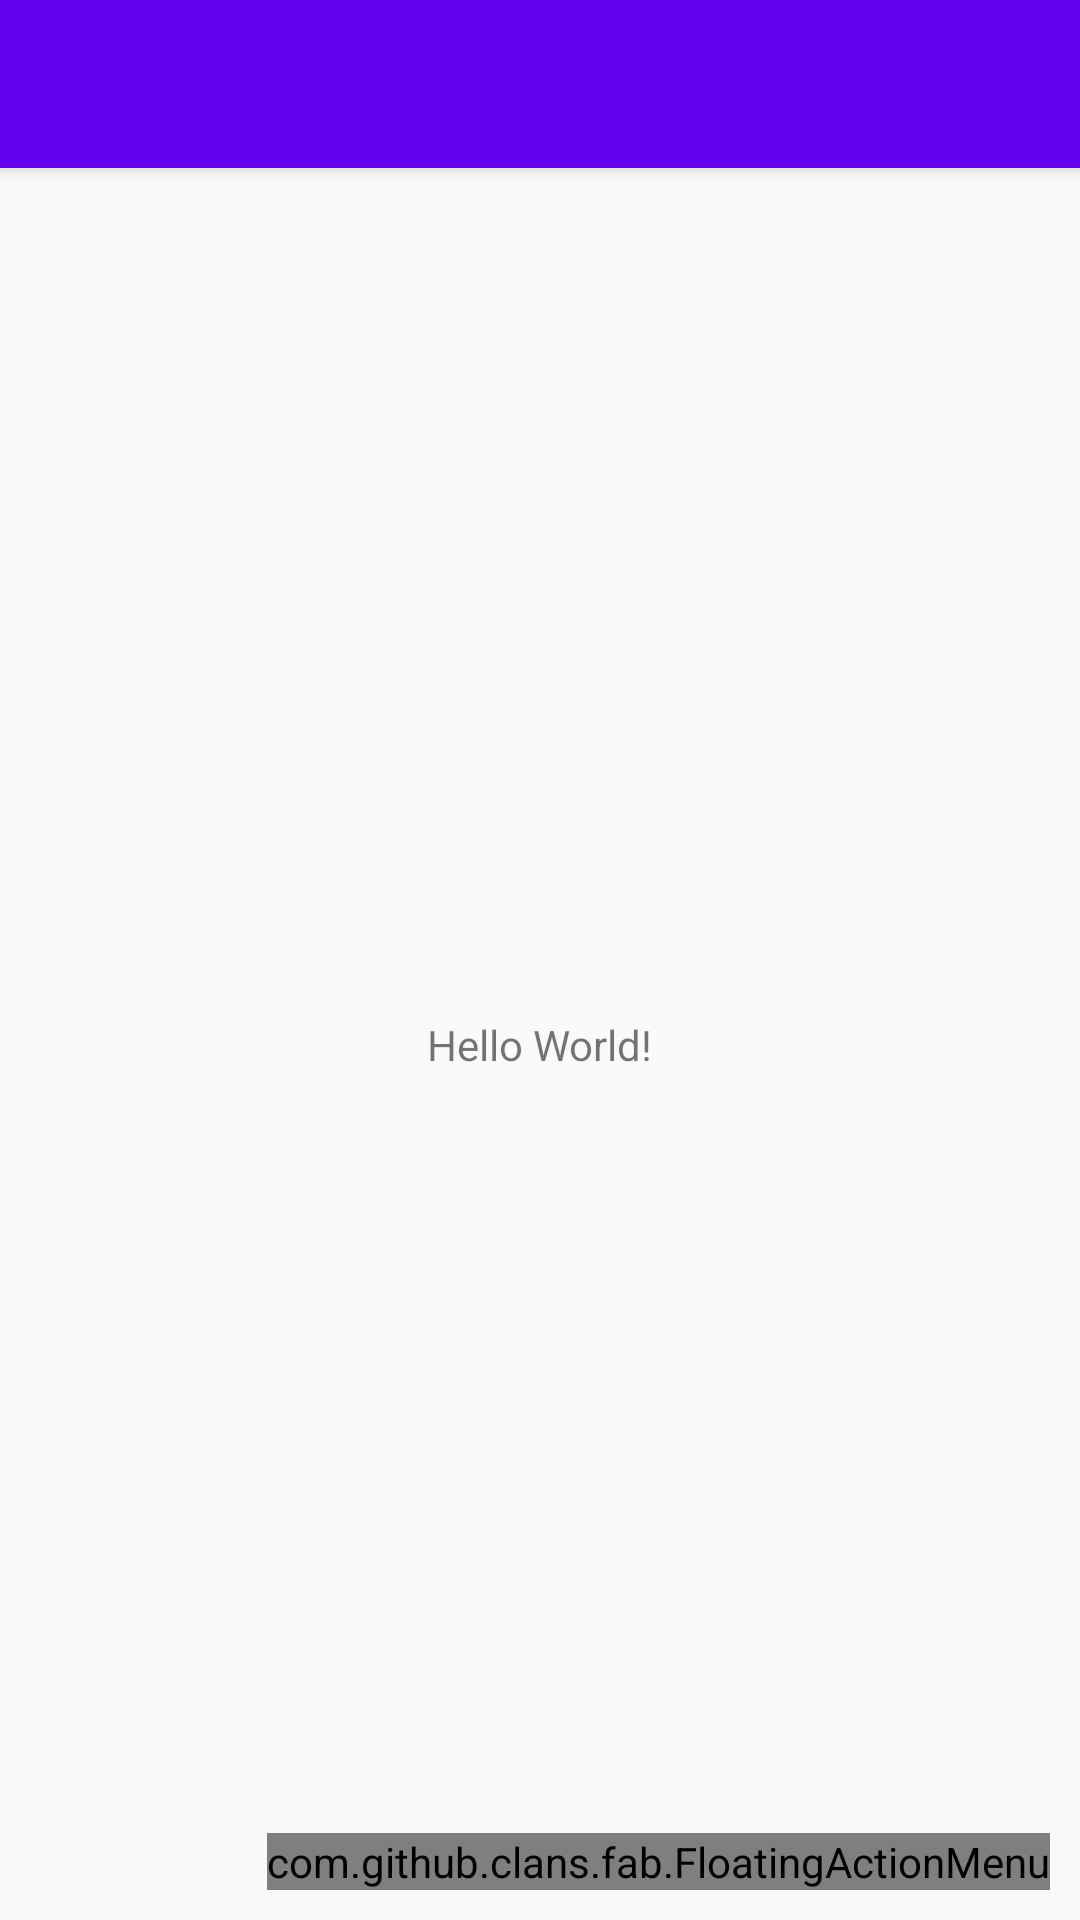

Android layout source for this screen:
<!-- AndroidManifest.xml: application theme AppTheme -->
<!-- res/layout/app_bar_main.xml -->
<?xml version="1.0" encoding="utf-8"?>
<android.support.design.widget.CoordinatorLayout xmlns:android="http://schemas.android.com/apk/res/android"
    xmlns:app="http://schemas.android.com/apk/res-auto"
    xmlns:tools="http://schemas.android.com/tools"
    xmlns:fab="http://schemas.android.com/apk/res-auto"
    android:layout_width="match_parent"
    android:layout_height="match_parent"
    tools:context="com.example.amol.mieda.MainActivity">

    <android.support.design.widget.AppBarLayout
        android:layout_width="match_parent"
        android:layout_height="wrap_content"
        android:theme="@style/AppTheme.AppBarOverlay">

        <android.support.v7.widget.Toolbar
            android:id="@+id/toolbar"
            android:layout_width="match_parent"
            android:layout_height="?attr/actionBarSize"
            android:background="?attr/colorPrimary"
            app:popupTheme="@style/AppTheme.PopupOverlay" />

    </android.support.design.widget.AppBarLayout>

    <include layout="@layout/content_main" />

    <com.github.clans.fab.FloatingActionMenu
        android:id="@+id/fam"
        android:layout_width="wrap_content"
        android:layout_height="wrap_content"
        android:layout_marginRight="10dp"
        android:layout_marginBottom="10dp"
        android:layout_marginLeft="10dp"
        fab:menu_fab_size="normal"
        fab:menu_showShadow="true"
        fab:menu_shadowColor="#66000000"
        fab:menu_shadowRadius="4dp"
        fab:menu_shadowXOffset="1dp"
        fab:menu_shadowYOffset="3dp"
        fab:menu_colorNormal="#DA4336"
        fab:menu_colorPressed="#E75043"
        fab:menu_colorRipple="#99FFFFFF"
        fab:menu_animationDelayPerItem="50"
        fab:menu_icon="@drawable/ic_search_black_24dp"
        fab:menu_buttonSpacing="0dp"
        fab:menu_labels_margin="0dp"
        fab:menu_labels_showAnimation="@anim/fab_slide_in_from_right"
        fab:menu_labels_hideAnimation="@anim/fab_slide_out_to_right"
        fab:menu_labels_paddingTop="4dp"
        fab:menu_labels_paddingRight="8dp"
        fab:menu_labels_paddingBottom="4dp"
        fab:menu_labels_paddingLeft="8dp"
        fab:menu_labels_padding="8dp"
        fab:menu_labels_textColor="#FFFFFF"
        fab:menu_labels_textSize="14sp"
        fab:menu_labels_cornerRadius="3dp"
        fab:menu_labels_colorNormal="#333333"
        fab:menu_labels_colorPressed="#444444"
        fab:menu_labels_colorRipple="#66FFFFFF"
        fab:menu_labels_showShadow="true"
        fab:menu_labels_singleLine="false"
        fab:menu_labels_ellipsize="none"
        fab:menu_labels_maxLines="-1"
        fab:menu_labels_position="left"
        fab:menu_openDirection="up"
        fab:menu_backgroundColor="@android:color/transparent"
        fab:menu_fab_label="Analysis"
        android:layout_gravity="bottom|end" >

        <com.github.clans.fab.FloatingActionButton
            android:id="@+id/fab_camera"
            android:layout_width="wrap_content"
            android:layout_height="wrap_content"
            android:src="@drawable/ic_menu_camera"
            fab:fab_size="mini"
            fab:fab_label="Image" />

        <com.github.clans.fab.FloatingActionButton
            android:id="@+id/fab_audio"
            android:layout_width="wrap_content"
            android:layout_height="wrap_content"
            android:src="@drawable/ic_mic_black_24dp"
            fab:fab_size="mini"
            fab:fab_label="Audio" />

    </com.github.clans.fab.FloatingActionMenu>

</android.support.design.widget.CoordinatorLayout>
<!-- res/layout/content_main.xml (included above) -->
<?xml version="1.0" encoding="utf-8"?>
<android.support.constraint.ConstraintLayout xmlns:android="http://schemas.android.com/apk/res/android"
    xmlns:app="http://schemas.android.com/apk/res-auto"
    xmlns:tools="http://schemas.android.com/tools"
    android:layout_width="match_parent"
    android:layout_height="match_parent"
    app:layout_behavior="@string/appbar_scrolling_view_behavior"
    tools:context="com.example.amol.mieda.MainActivity"
    tools:showIn="@layout/app_bar_main">

    <TextView
        android:layout_width="wrap_content"
        android:layout_height="wrap_content"
        android:text="Hello World!"
        app:layout_constraintBottom_toBottomOf="parent"
        app:layout_constraintLeft_toLeftOf="parent"
        app:layout_constraintRight_toRightOf="parent"
        app:layout_constraintTop_toTopOf="parent" />

</android.support.constraint.ConstraintLayout>
<!-- resources referenced by this layout -->
<resources>
  <style name="AppTheme.AppBarOverlay" parent="ThemeOverlay.AppCompat.Dark.ActionBar" />
  <style name="AppTheme.PopupOverlay" parent="ThemeOverlay.AppCompat.Light" />
  <style name="AppTheme" parent="Theme.AppCompat.Light.DarkActionBar">
          
          <item name="colorPrimary">@color/colorPrimary</item>
          <item name="colorPrimaryDark">@color/colorPrimaryDark</item>
          <item name="colorAccent">@color/colorAccent</item>
      </style>
  <!-- not gathered from this repository: default colours our renderer supplied (Android Studio template values) -->
  <color name="colorPrimary">#FF6200EE</color>
  <color name="colorPrimaryDark">#FF3700B3</color>
  <color name="colorAccent">#FF03DAC5</color>
</resources>
